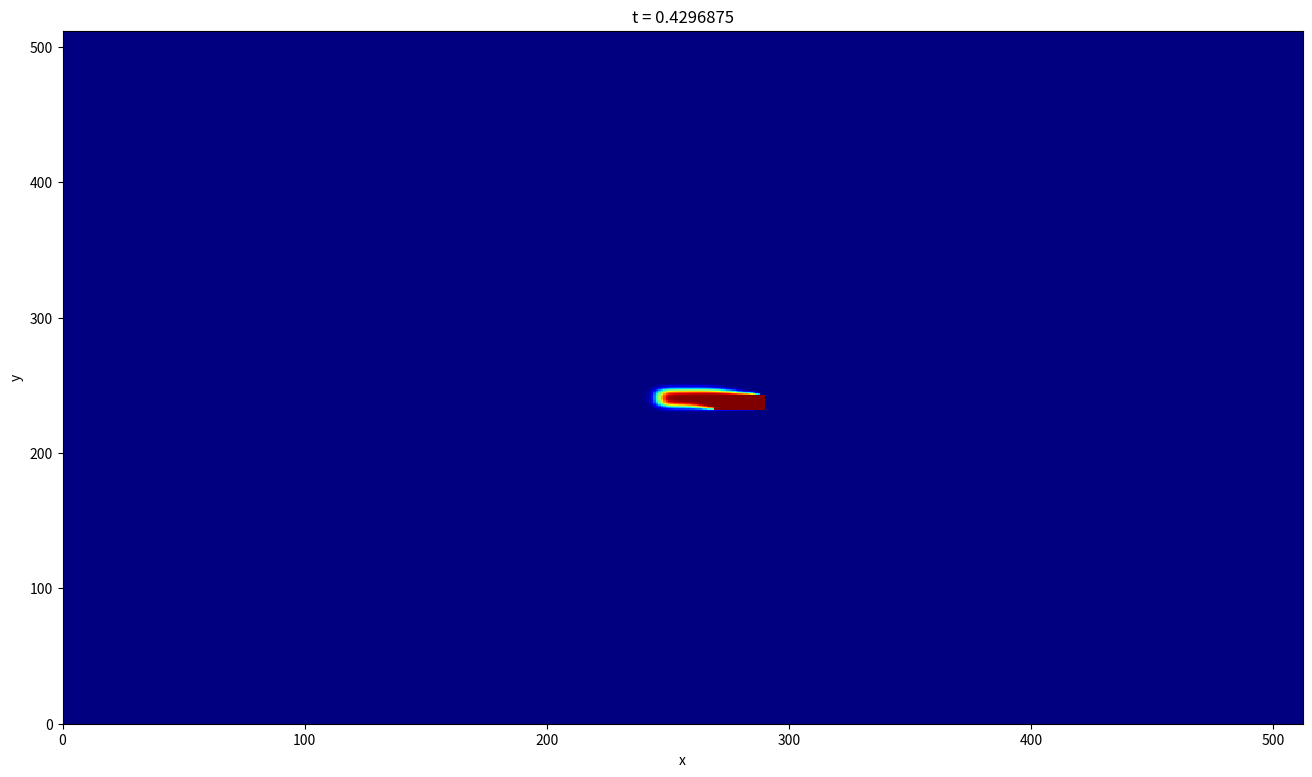

Here is the Python script that generated this plot: (Note: this script raises an exception after producing the figure.)
!python -m pip install -r requirements.txt

from math import cos, sin
import numpy as np

L = np.array([100.0, 100.0])
T = 10.0
O, AB = np.array([40.0, 50.0]), np.array([7.0, 11.0])
WIDTH = np.array([1.0, 2.0])
(AMPLITUDE, GAMMA) = 1.0, 0.25

def condition(u: np.array, k: int) -> type(None):
    t = T / len(u) * k
    xy = O + AB * np.array([cos(t), sin(t)])
    bounds = u.shape[1:] / L * (np.outer(np.array([-1, 1]), WIDTH) + xy)
    i, j = bounds.round().astype(int).T
    u[k, i[0]:i[1], j[0]:j[1]] = AMPLITUDE

def calculate(u: np.ndarray) -> np.ndarray:
    for k in range(u.shape[0] - 1):
        A = u[k, 2:  , 1:-1]
        B = u[k,  :-2, 1:-1]
        C = u[k, 1:-1, 2:  ]
        D = u[k, 1:-1,  :-2]
        E = u[k, 1:-1, 1:-1]
        u[k + 1, 1:-1, 1:-1] = GAMMA * (A + B + C + D - 4.0 * E) + E
        condition(u, k + 1)
    return u

u = np.zeros((256, 512, 512))
condition(u, 0)
u = calculate(u)
vmin, vmax = u.min(), u.max()

import matplotlib.pyplot as plt
from matplotlib.animation import FuncAnimation, PillowWriter

figure, axes = plt.subplots(figsize=(16, 9), dpi=400)

def animate(k: int):
    print(F'animate({k:03})', end='\r')
    axes.cla()
    axes.pcolormesh(u[k], cmap=plt.cm.jet, vmin=vmin, vmax=vmax)
    axes.set_title(F"t = {T / len(u) * k}")
    axes.set_xlabel('x')
    axes.set_ylabel('y')
    return axes

interval = 1000.0 * T / len(u)
animation = FuncAnimation(figure, animate, interval=interval, frames=len(u), repeat=False)
animation.save("animation.gif", writer='pillow')